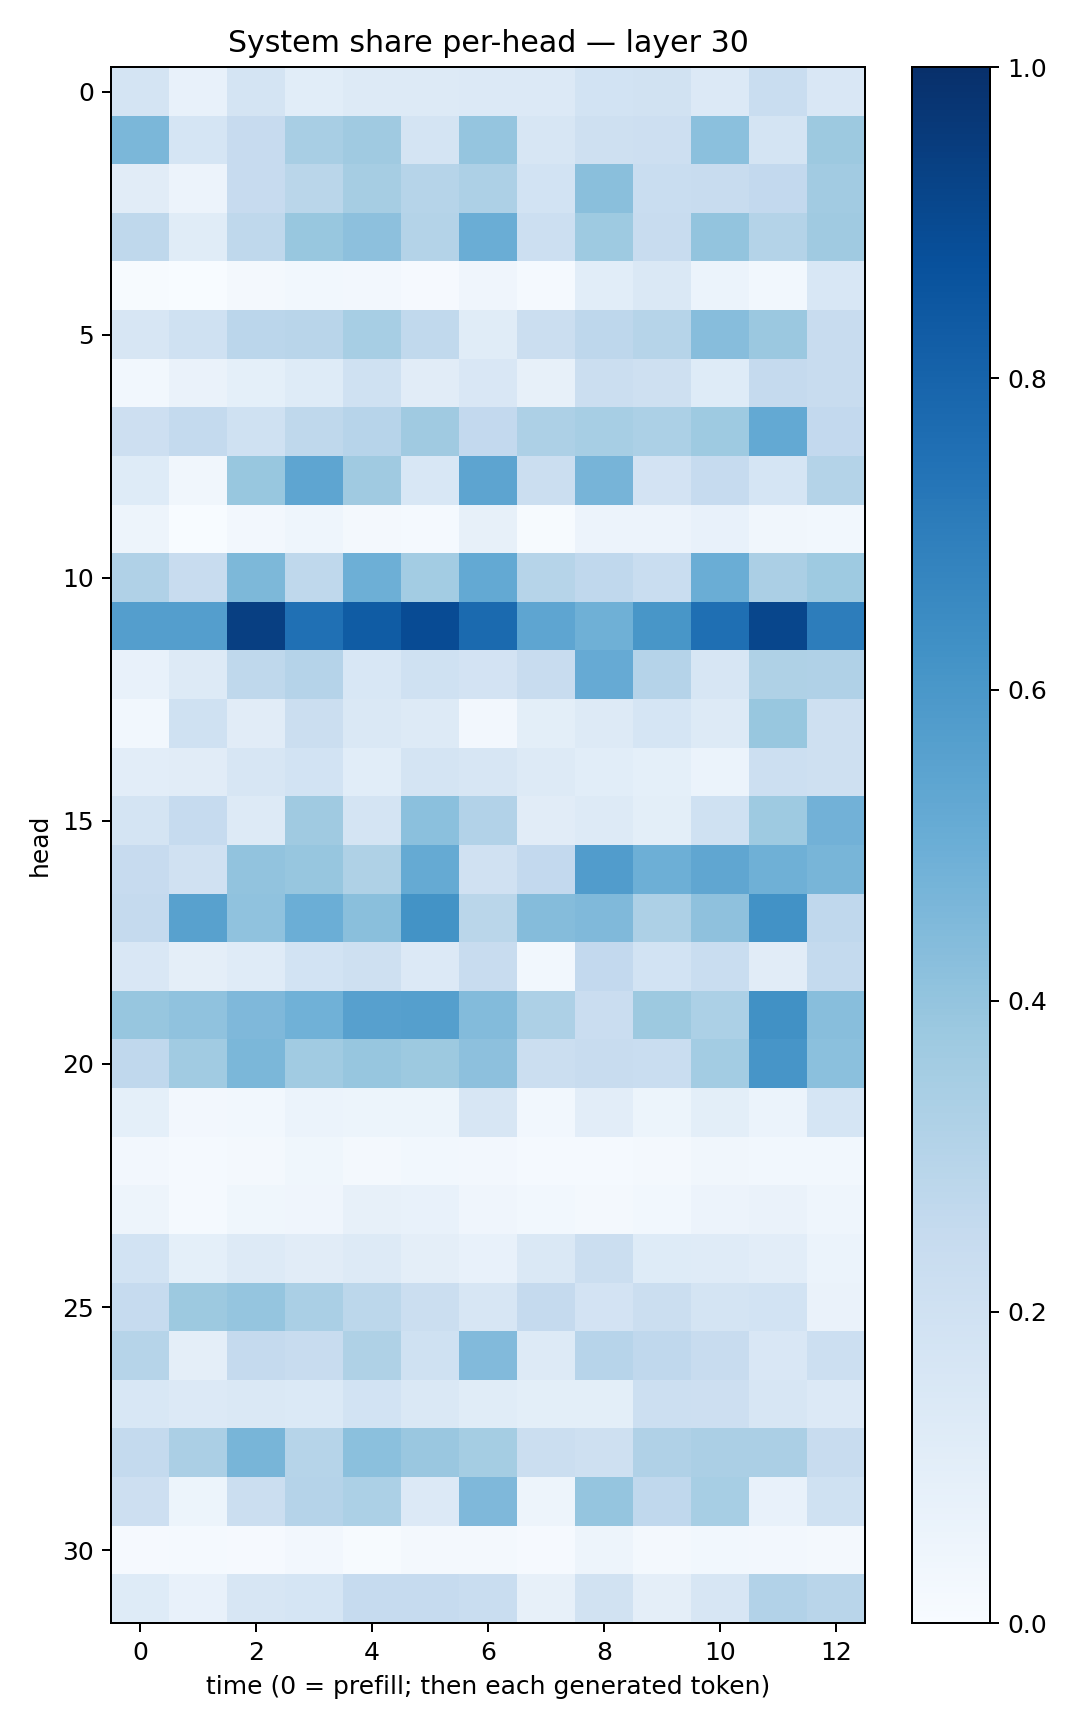

The table this chart was drawn from, first rows:
0.17271857, 0.07185493, 0.17548808, 0.107595794, 0.13044618, 0.12799536, 0.13411199, 0.13383427, 0.18562599, 0.19200315, 0.13637987, 0.23126191, 0.14907382
0.4608, 0.17, 0.2447, 0.3435, 0.3709, 0.1776, 0.3951, 0.1611, 0.2082, 0.2139, 0.4195, 0.1724, 0.3767
0.113, 0.05689, 0.2444, 0.2878, 0.3508, 0.2999, 0.3265, 0.1867, 0.4242, 0.2318, 0.2384, 0.2616, 0.3606
0.2723, 0.1154, 0.2707, 0.3871, 0.4164, 0.3053, 0.5036, 0.2156, 0.3724, 0.2414, 0.3991, 0.3081, 0.3706
0.005617, 0.00276, 0.0186, 0.02804, 0.02699, 0.008735, 0.04263, 0.01361, 0.1081, 0.148, 0.06199, 0.0293, 0.1524
0.1604, 0.1997, 0.2822, 0.2927, 0.3476, 0.2636, 0.1148, 0.2226, 0.2757, 0.3003, 0.4325, 0.3816, 0.2378
0.02875, 0.06459, 0.09075, 0.1236, 0.1998, 0.111, 0.1499, 0.07828, 0.2197, 0.2102, 0.1221, 0.2509, 0.2348
0.2116, 0.2545, 0.1997, 0.2711, 0.294, 0.3698, 0.2615, 0.3276, 0.3444, 0.3304, 0.3747, 0.5211, 0.2592
0.1245, 0.03245, 0.3902, 0.539, 0.3681, 0.1534, 0.5416, 0.2191, 0.4702, 0.1807, 0.2495, 0.1718, 0.3071
0.04896, 0.001791, 0.02365, 0.04609, 0.02159, 0.0146, 0.08177, 0.007662, 0.05511, 0.05707, 0.07673, 0.03184, 0.02845
0.3176, 0.2417, 0.4567, 0.2712, 0.4959, 0.3571, 0.5217, 0.2994, 0.2665, 0.232, 0.5021, 0.3346, 0.3734
0.5685, 0.5691, 0.9402, 0.7535, 0.829, 0.8919, 0.7757, 0.5359, 0.4888, 0.6021, 0.7545, 0.9135, 0.7017
0.07624, 0.1299, 0.2726, 0.3009, 0.1534, 0.2008, 0.1808, 0.2374, 0.5125, 0.304, 0.161, 0.3207, 0.3192
0.02973, 0.1998, 0.112, 0.2205, 0.1412, 0.1291, 0.02504, 0.1002, 0.1303, 0.1709, 0.1327, 0.3895, 0.2054
0.1052, 0.1101, 0.1597, 0.1864, 0.1065, 0.1728, 0.1563, 0.1326, 0.1077, 0.09235, 0.06087, 0.2165, 0.2075
0.1766, 0.2483, 0.1264, 0.3707, 0.1745, 0.4184, 0.3104, 0.1124, 0.1295, 0.09871, 0.203, 0.3725, 0.4842
0.2424, 0.1957, 0.4045, 0.392, 0.3236, 0.5159, 0.1965, 0.2586, 0.5749, 0.4922, 0.5347, 0.4919, 0.4658
0.252, 0.5568, 0.4097, 0.4989, 0.4228, 0.618, 0.2889, 0.437, 0.4458, 0.3251, 0.412, 0.622, 0.2691
0.1489, 0.09697, 0.1183, 0.1848, 0.2065, 0.1332, 0.2365, 0.02834, 0.259, 0.1862, 0.2306, 0.1112, 0.2571
0.3911, 0.4082, 0.4509, 0.4869, 0.5599, 0.5643, 0.4403, 0.326, 0.2268, 0.3771, 0.3295, 0.6261, 0.4289
0.2693, 0.3667, 0.4593, 0.3647, 0.3925, 0.377, 0.4142, 0.2192, 0.236, 0.234, 0.3569, 0.6062, 0.4191
0.09307, 0.02401, 0.02839, 0.0624, 0.05381, 0.05388, 0.1618, 0.03122, 0.1025, 0.05329, 0.1006, 0.06091, 0.1709
0.02471, 0.01501, 0.01837, 0.03806, 0.01941, 0.02774, 0.02583, 0.01174, 0.01473, 0.0226, 0.03452, 0.02986, 0.02923
0.0506, 0.01363, 0.03896, 0.04261, 0.07885, 0.07577, 0.0417, 0.02981, 0.02295, 0.0276, 0.05596, 0.06379, 0.04579
0.1856, 0.09075, 0.1305, 0.1128, 0.1315, 0.09565, 0.07707, 0.1436, 0.2192, 0.1215, 0.1174, 0.104, 0.06107
0.2464, 0.3768, 0.397, 0.3379, 0.2802, 0.2235, 0.1588, 0.2518, 0.1827, 0.2202, 0.1773, 0.1872, 0.06586
0.3003, 0.09428, 0.253, 0.2371, 0.3239, 0.1998, 0.4414, 0.1267, 0.2959, 0.2694, 0.2378, 0.1508, 0.2153
0.1533, 0.1337, 0.147, 0.1375, 0.1875, 0.1453, 0.1144, 0.09893, 0.1007, 0.2187, 0.2112, 0.1577, 0.1362
0.2568, 0.3352, 0.4669, 0.2997, 0.421, 0.3865, 0.3541, 0.2253, 0.21, 0.3193, 0.3356, 0.3334, 0.2415
0.2148, 0.05278, 0.2211, 0.3044, 0.3296, 0.1357, 0.4512, 0.04802, 0.3948, 0.266, 0.344, 0.07469, 0.2019
0.01105, 0.01493, 0.009454, 0.02436, 0.006215, 0.01829, 0.01847, 0.01037, 0.0488, 0.02257, 0.02811, 0.02415, 0.01728
0.1234, 0.0761, 0.1563, 0.1716, 0.2471, 0.2497, 0.2308, 0.08131, 0.1902, 0.09679, 0.1634, 0.3089, 0.2892
